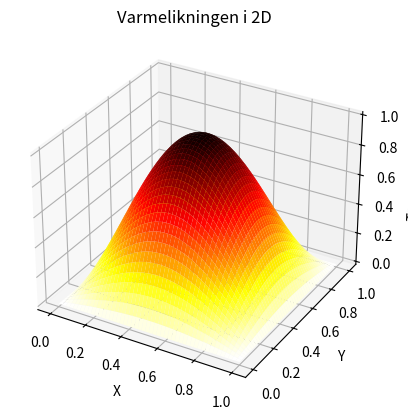

Recreate this plot in Python.
import numpy as np
import matplotlib.pyplot as plt
from mpl_toolkits.mplot3d import Axes3D

# Parametere
Lx, Ly = 1, 1  # størrelse på griden
Nx, Ny = 50, 50  # gridpunkter
Nt = 100  # tidstep
dt = 0.0001 
T = 0.05
k = T/Nt
hx = Lx/Nx
hy = Ly/Ny
alphax = k / hx**2  # termisk diffusivitet (k/h^2), hvor raskt varmen sprer seg i materialet
alphay = k / hy**2

#bestemmer initialbetingelser
def initialbet(x, y):
    return np.sin(np.pi * x) * np.sin(np.pi * y)

# setter opp grid
x = np.linspace(0, Lx, Nx)
y = np.linspace(0, Ly, Ny)
X, Y = np.meshgrid(x, y)

u = initialbet(X, Y)

# Eksplisitt metode med u som matrisen som inneholder temperaturfordelingen
for n in range(Nt):
    u_new = u.copy()
    for i in range(1, Nx - 1):
        for j in range(1, Ny - 1):
            u_new[i, j] = u[i, j] + (
                alphax*(u[i + 1, j] - 2 * u[i, j] + u[i - 1, j]) +
                alphay*(u[i, j + 1] - 2 * u[i, j] + u[i, j - 1])
            )*dt

    u = u_new


# Plotter resultatet
fig = plt.figure()
ax = fig.add_subplot(111, projection='3d')
ax.plot_surface(X, Y, u, cmap='hot_r')
ax.set_xlabel('X')
ax.set_ylabel('Y')
ax.set_zlabel('Temperatur')
ax.set_title('Varmelikningen i 2D')
plt.show()